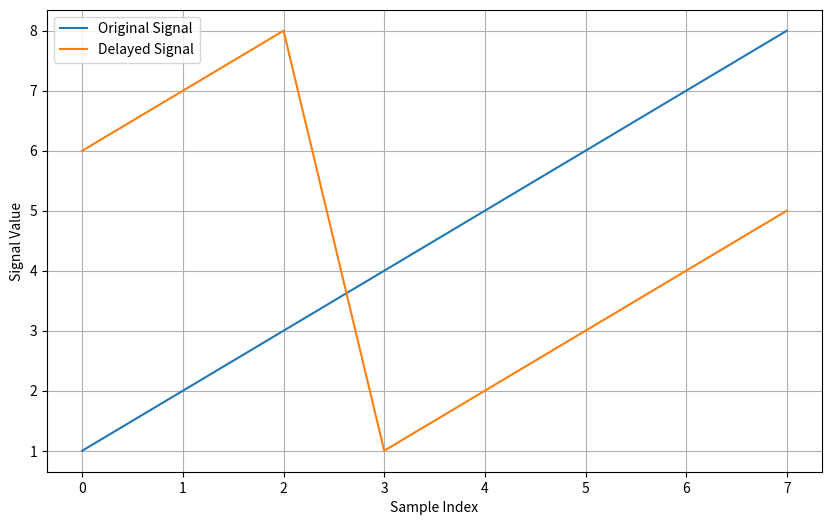

Recreate this plot in Python.
import numpy as np
import matplotlib.pyplot as plt

def cyclic_delay(signal, delay):
  """
  Applies a cyclic delay to a given signal.

  Args:
    signal: The input signal as a NumPy array.
    delay: The number of positions to shift the signal cyclically.

  Returns:
    The cyclically delayed signal.
  """

  delayed_signal = np.roll(signal, delay)
  return delayed_signal
  #np.roll() is a NumPy function that shifts elements of an array along a specified axis. Think of it as rotating the array elements.

# Example usage:
# Generate a sample signal
signal = np.array([1, 2, 3, 4, 5, 6, 7, 8])

# Specify the desired delay
delay = 3

# Apply the cyclic delay
delayed_signal = cyclic_delay(signal, delay)

# Plot the original and delayed signals
plt.figure(figsize=(10, 6))
plt.plot(signal, label='Original Signal')
plt.plot(delayed_signal, label='Delayed Signal')
plt.xlabel('Sample Index')
plt.ylabel('Signal Value')
plt.legend()
plt.grid(True)
plt.show()
